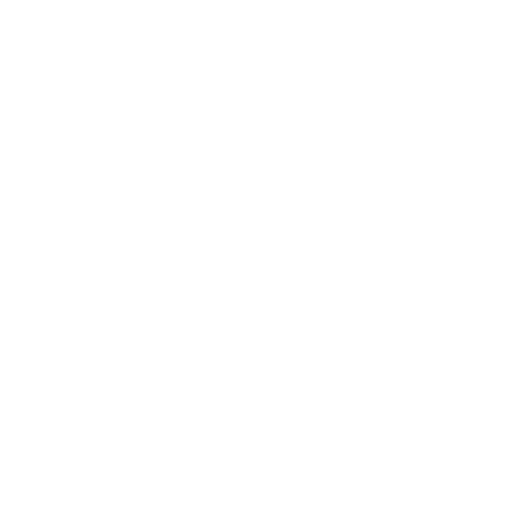
t = 0.00 s
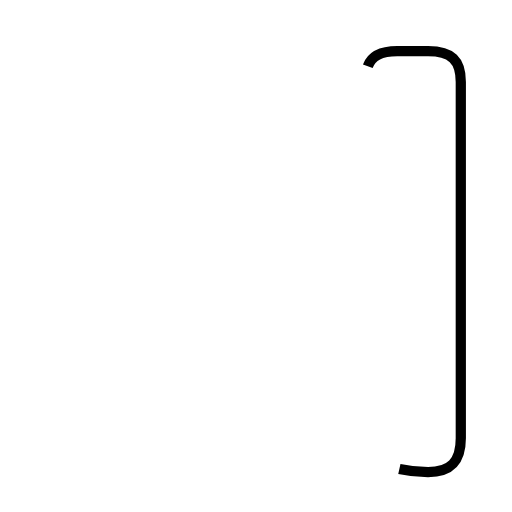
t = 1.64 s
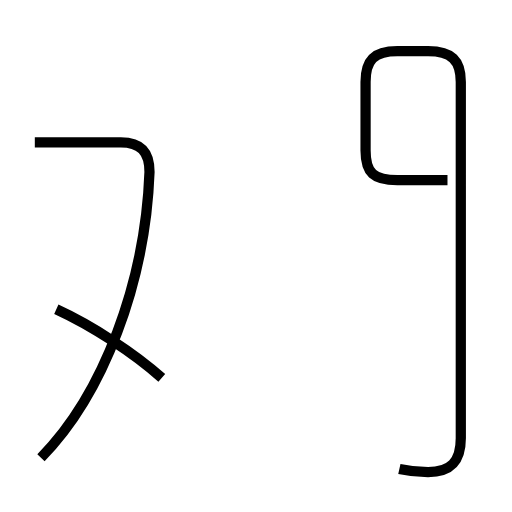
t = 3.86 s
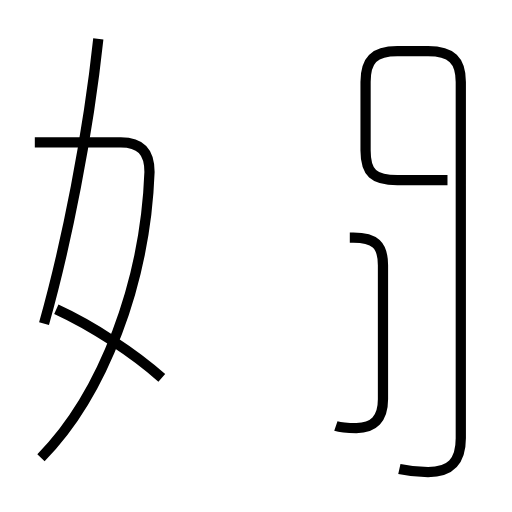
t = 5.44 s
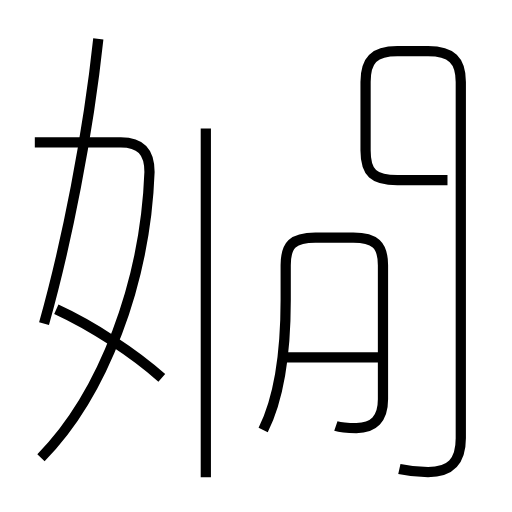
t = 7.47 s
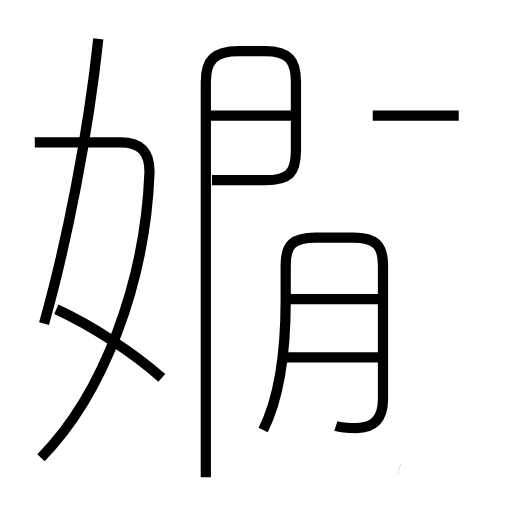
t = 9.26 s

The animated SVG that drew these frames (rendered in a browser with its animation timeline set to each time). Animation: 10 SMIL elements (animate=10); one cycle of 9.26 s.

<?xml version='1.0' encoding='utf-8'?>
<svg viewBox="0.0 -6.0 50.0 50.0" version="1.1" xmlns="http://www.w3.org/2000/svg"><rect x="-1000" y="-1000" width="2000" height="2000" stroke="white" fill="white" /><g style="fill:none;stroke:#000000;stroke-width:1"><path d="M 39.0 1.8 C 39.9 2.0 40.8 2.1 41.8 2.1 C 44.0 2.1 45.0 1.1 45.0 -1.2 L 45.0 -36.0 C 45.0 -38.1 44.1 -39.0 41.8 -39.0 L 38.8 -39.0 C 36.5 -39.0 35.7 -38.1 35.7 -36.0 L 35.7 -29.3 C 35.7 -27.1 36.5 -26.4 38.8 -26.4 L 43.7 -26.4 " transform="translate(0.0 38.0)" stroke-dasharray="72.66149101989176" stroke-dashoffset="72.66149101989176"><animate attributeName="stroke-dashoffset" from="72.66149101989176" to="0" dur="2.1798447305967525s" begin="0s; anim_end.end" fill="freeze" id="anim0" /></path><path d="M 15.8 -7.1 C 13.1 -9.5 9.0 -12.2 5.5 -13.8 " transform="translate(0.0 38.0)" stroke-dasharray="12.326278914693999" stroke-dashoffset="12.326278914693999"><animate attributeName="stroke-dashoffset" from="12.326278914693999" to="0" dur="0.36978836744081994s" begin="anim0.end" fill="freeze" id="anim1" /></path><path d="M 4.0 0.7 C 10.1 -5.5 14.2 -16.4 14.6 -27.2 C 14.6 -29.2 13.7 -30.1 11.8 -30.1 L 3.4 -30.1 " transform="translate(0.0 38.0)" stroke-dasharray="43.52021559639971" stroke-dashoffset="43.52021559639971"><animate attributeName="stroke-dashoffset" from="43.52021559639971" to="0" dur="1.3056064678919912s" begin="anim1.end" fill="freeze" id="anim2" /></path><path d="M 4.3 -12.4 C 6.5 -20.2 8.6 -30.8 9.6 -40.2 " transform="translate(0.0 38.0)" stroke-dasharray="28.330583628538818" stroke-dashoffset="28.330583628538818"><animate attributeName="stroke-dashoffset" from="28.330583628538818" to="0" dur="0.8499175088561645s" begin="anim2.end" fill="freeze" id="anim3" /></path><path d="M 32.8 -2.4 C 33.4 -2.2 34.0 -2.2 34.8 -2.2 C 36.5 -2.2 37.4 -3.1 37.4 -5.0 L 37.4 -18.1 C 37.4 -20.1 36.6 -20.8 34.5 -20.8 L 30.8 -20.8 C 28.6 -20.8 27.9 -20.1 27.9 -18.1 L 27.9 -14.7 C 27.9 -8.8 27.1 -4.8 25.7 -2.0 " transform="translate(0.0 38.0)" stroke-dasharray="48.89845896645544" stroke-dashoffset="48.89845896645544"><animate attributeName="stroke-dashoffset" from="48.89845896645544" to="0" dur="1.4669537689936631s" begin="anim3.end" fill="freeze" id="anim4" /></path><path d="M 37.1 -9.1 L 27.9 -9.1 " transform="translate(0.0 38.0)" stroke-dasharray="9.200000000000003" stroke-dashoffset="9.200000000000003"><animate attributeName="stroke-dashoffset" from="9.200000000000003" to="0" dur="0.2760000000000001s" begin="anim4.end" fill="freeze" id="anim5" /></path><path d="M 20.1 2.6 L 20.1 -36.0 C 20.1 -38.1 20.9 -39.0 23.3 -39.0 L 25.9 -39.0 C 28.2 -39.0 28.9 -38.1 28.9 -36.0 L 28.9 -29.3 C 28.9 -27.1 28.2 -26.4 25.9 -26.4 L 20.7 -26.4 " transform="translate(0.0 38.0)" stroke-dasharray="68.11914939899532" stroke-dashoffset="68.11914939899532"><animate attributeName="stroke-dashoffset" from="68.11914939899532" to="0" dur="2.0435744819698596s" begin="anim5.end" fill="freeze" id="anim6" /></path><path d="M 37.1 -14.8 L 27.9 -14.8 " transform="translate(0.0 38.0)" stroke-dasharray="9.200000000000003" stroke-dashoffset="9.200000000000003"><animate attributeName="stroke-dashoffset" from="9.200000000000003" to="0" dur="0.2760000000000001s" begin="anim6.end" fill="freeze" id="anim7" /></path><path d="M 28.5 -32.7 L 20.4 -32.7 " transform="translate(0.0 38.0)" stroke-dasharray="8.100000000000001" stroke-dashoffset="8.100000000000001"><animate attributeName="stroke-dashoffset" from="8.100000000000001" to="0" dur="0.24300000000000002s" begin="anim7.end" fill="freeze" id="anim8" /></path><path d="M 44.8 -32.7 L 36.4 -32.7" transform="translate(0.0 38.0)" stroke-dasharray="8.399999999999999" stroke-dashoffset="8.399999999999999"><animate attributeName="stroke-dashoffset" from="8.399999999999999" to="0" dur="0.25199999999999995s" begin="anim8.end" fill="freeze" id="anim_end" /></path></g></svg>
